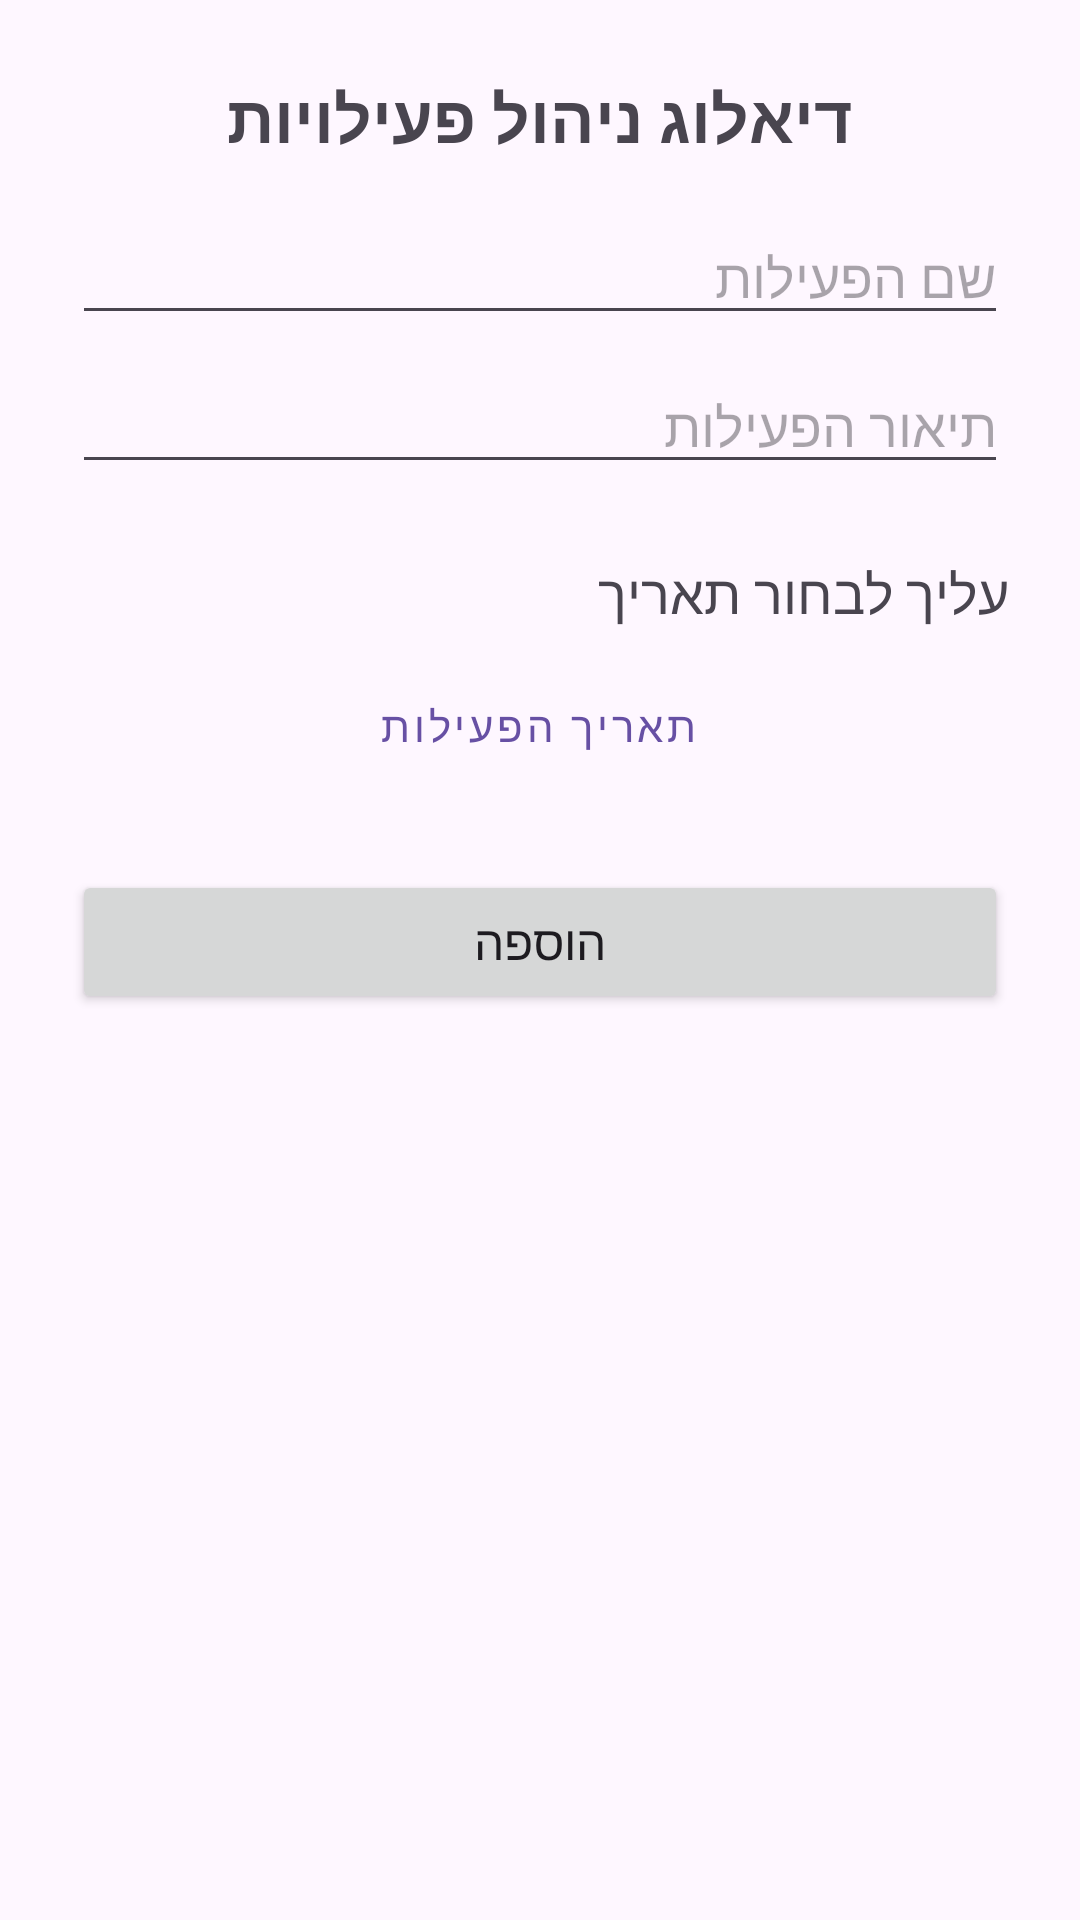

Reconstruct the res/layout file that produces this screen, plus the resources it refers to.
<!-- AndroidManifest.xml: application theme Theme.ID_211869409_209052786_EX_2 -->
<!-- res/layout/dialog_manage_activity.xml -->
<?xml version="1.0" encoding="utf-8"?>
<LinearLayout xmlns:android="http://schemas.android.com/apk/res/android"
    android:layout_width="match_parent"
    android:layout_height="wrap_content"
    android:orientation="vertical"
    android:padding="24dp"
    android:gravity="center_horizontal"
    android:minWidth="340dp">

    <TextView
        android:id="@+id/dialog_title"
        android:layout_width="wrap_content"
        android:layout_height="wrap_content"
        android:text="דיאלוג ניהול פעילויות"
        android:textSize="22sp"
        android:textStyle="bold"
        android:layout_marginBottom="16dp" />

    <EditText
        android:id="@+id/input_title"
        android:layout_width="match_parent"
        android:layout_height="wrap_content"
        android:layout_marginBottom="8dp"
        android:hint="שם הפעילות"/>

    <EditText
        android:id="@+id/input_description"
        android:layout_width="match_parent"
        android:layout_height="wrap_content"
        android:hint="תיאור הפעילות"
        android:layout_marginBottom="16dp"/>

    <TextView
        android:id="@+id/selected_date"
        android:layout_width="match_parent"
        android:layout_height="wrap_content"
        android:text="עליך לבחור תאריך"
        android:textSize="18sp"
        android:paddingTop="8dp"
        android:paddingBottom="8dp"
        android:gravity="center_vertical" />

    <Button
        android:id="@+id/pick_date_button"
        style="@style/Widget.MaterialComponents.Button.OutlinedButton"
        android:layout_width="wrap_content"
        android:layout_height="wrap_content"
        android:text="תאריך הפעילות"
        android:layout_marginBottom="24dp"/>

    <Button
        android:id="@+id/save_activity_button"
        android:layout_width="match_parent"
        android:layout_height="wrap_content"
        android:text="הוספה"
        android:padding="12dp"
        android:textSize="16sp" />
</LinearLayout>
<!-- resources referenced by this layout -->
<resources>
  <style name="Theme.ID_211869409_209052786_EX_2" parent="Base.Theme.ID_211869409_209052786_EX_2" />
  <style name="Base.Theme.ID_211869409_209052786_EX_2" parent="Theme.Material3.DayNight.NoActionBar">
          
          
      </style>
</resources>
